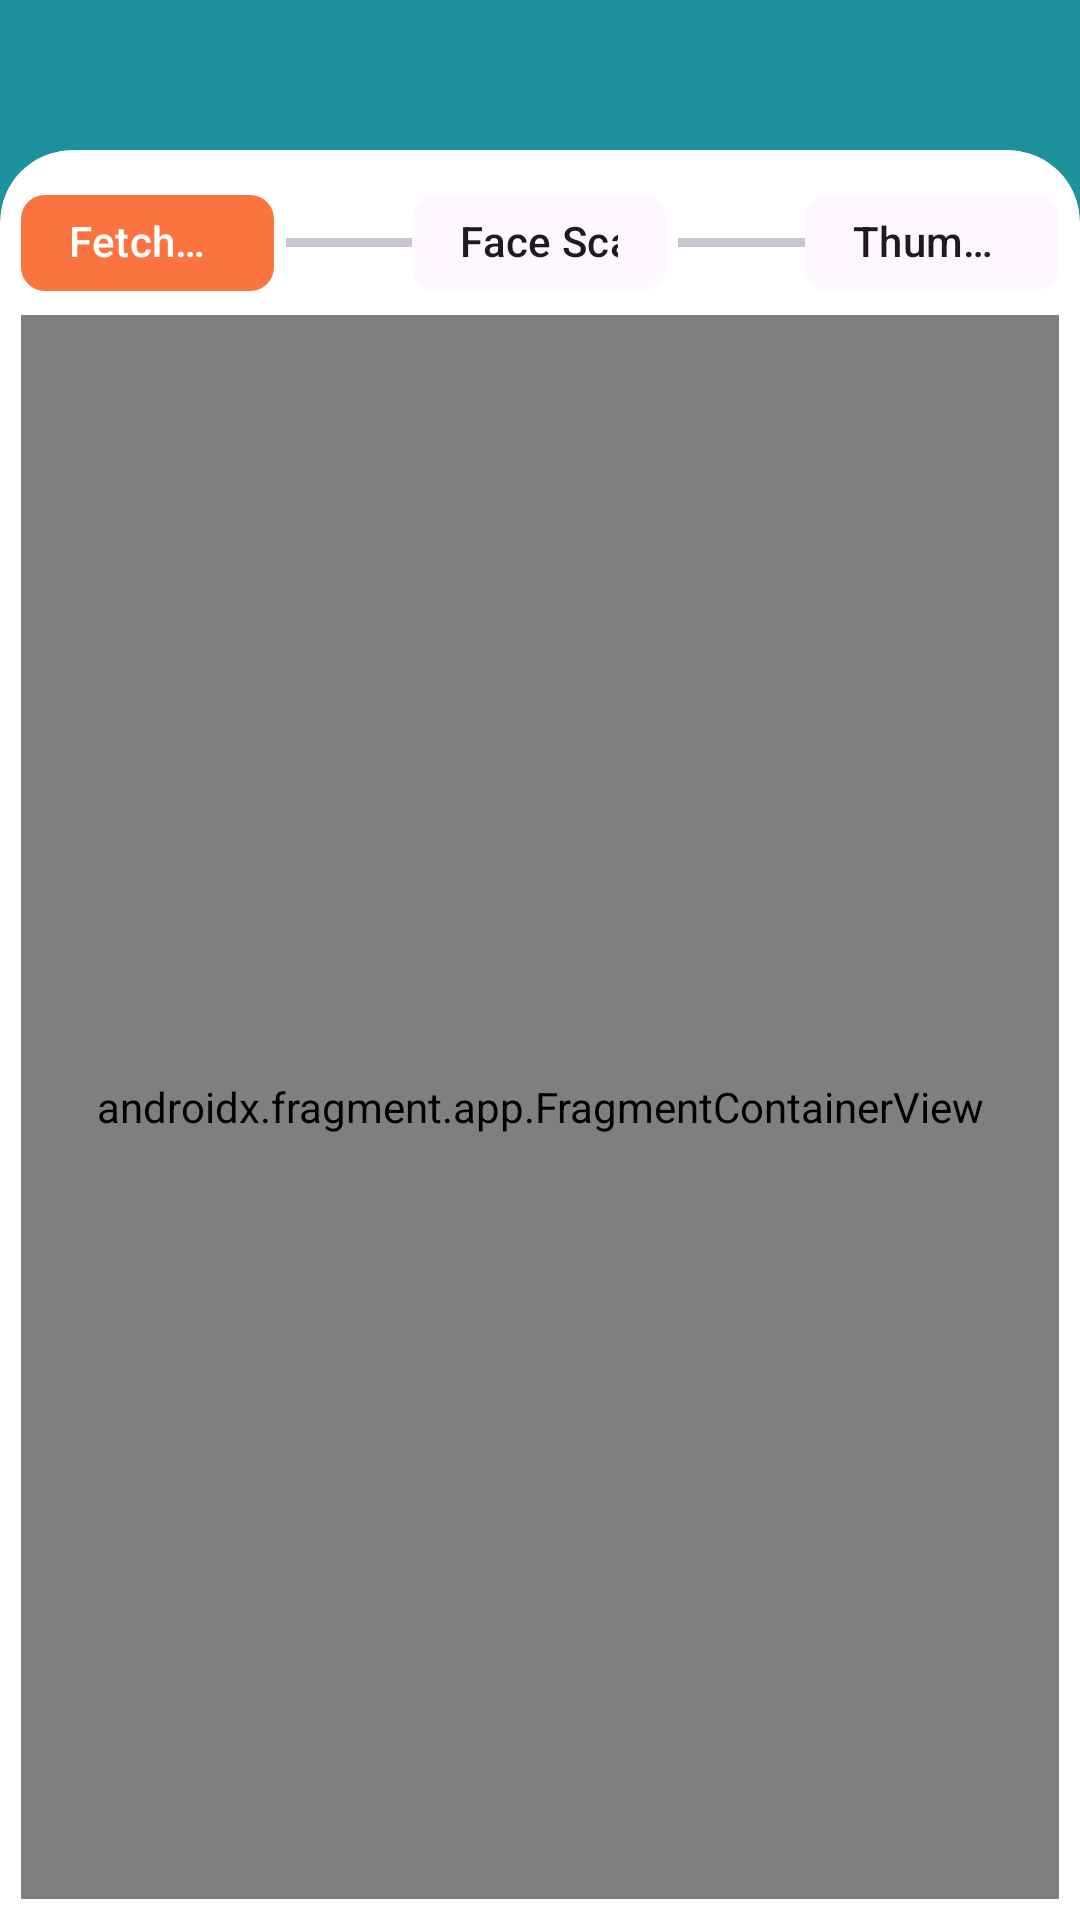

This screen was rendered from an Android layout file. Write that file and the resources it references.
<!-- AndroidManifest.xml: application theme Theme.AttendanceApp -->
<!-- res/layout/fragment_fetch_candidate.xml -->
<?xml version="1.0" encoding="utf-8"?>
<androidx.appcompat.widget.LinearLayoutCompat xmlns:android="http://schemas.android.com/apk/res/android"
    xmlns:app="http://schemas.android.com/apk/res-auto"
    xmlns:tools="http://schemas.android.com/tools"
    android:layout_width="match_parent"
    android:layout_height="match_parent"
    android:background="@color/green"
    tools:context=".ui.FetchCandidate">

    <com.google.android.material.card.MaterialCardView
        android:id="@+id/card_login"
        style="@style/CustomCardViewStyle"
        android:layout_width="match_parent"
        android:layout_height="match_parent"
        android:layout_marginTop="50dp"
        android:backgroundTint="@color/white"
        android:foreground="?android:attr/selectableItemBackground"
        app:cardElevation="0dp"
        app:strokeWidth="0dp">


        <androidx.appcompat.widget.LinearLayoutCompat
            android:layout_width="match_parent"
            android:layout_height="match_parent"
            android:orientation="vertical">

            <androidx.appcompat.widget.LinearLayoutCompat
                android:layout_width="match_parent"
                android:layout_height="wrap_content"
                android:gravity="center_vertical"
                android:weightSum="8">

                <com.google.android.material.chip.Chip
                    android:layout_width="0dp"
                    android:layout_height="wrap_content"
                    android:layout_weight="2"
                    android:backgroundTint="@color/orange"
                    android:ellipsize="end"
                    android:text="Fetch Details"
                    android:textColor="@color/white"
                    app:chipStrokeWidth="0dp" />

                <com.google.android.material.divider.MaterialDivider
                    android:layout_width="0dp"
                    android:layout_height="wrap_content"
                    android:layout_marginStart="4dp"
                    android:layout_weight="1"
                    app:dividerThickness="3dp" />

                <com.google.android.material.chip.Chip
                    android:layout_width="0dp"
                    android:layout_height="wrap_content"
                    android:layout_weight="2"
                    android:text="Face Scan"
                    app:chipStrokeWidth="0dp" />

                <com.google.android.material.divider.MaterialDivider
                    android:layout_width="0dp"
                    android:layout_height="wrap_content"
                    android:layout_marginStart="4dp"
                    android:layout_weight="1"
                    app:dividerThickness="3dp" />

                <com.google.android.material.chip.Chip
                    android:layout_width="0dp"
                    android:layout_height="wrap_content"
                    android:layout_weight="2"
                    android:ellipsize="end"
                    android:text="Thumb Biometric"
                    app:chipStrokeWidth="0dp" />

            </androidx.appcompat.widget.LinearLayoutCompat>

==
            <androidx.fragment.app.FragmentContainerView
                android:id="@+id/fragmentContainerView"
                android:name="androidx.navigation.fragment.NavHostFragment"
                android:layout_width="match_parent"
                android:layout_height="match_parent"
                app:defaultNavHost="true"
                app:navGraph="@navigation/nav_candidate" />




        </androidx.appcompat.widget.LinearLayoutCompat>


    </com.google.android.material.card.MaterialCardView>


</androidx.appcompat.widget.LinearLayoutCompat>
<!-- resources referenced by this layout -->
<resources>
  <color name="green">#1D929C</color>
  <color name="orange">#FB7440</color>
  <color name="white">#FFFFFFFF</color>
  <style name="CustomCardViewStyle" parent="@style/Widget.MaterialComponents.CardView">
          <item name="shapeAppearanceOverlay">@style/ShapeAppearanceOverlay_card_custom_corners</item>
      </style>
  <style name="Theme.AttendanceApp" parent="Base.Theme.AttendanceApp">
  
          <item name="android:statusBarColor">@color/green</item>
  
      </style>
  <style name="ShapeAppearanceOverlay_card_custom_corners" parent="">
          <item name="cornerFamily">rounded</item>
          <item name="cornerSizeTopRight">24dp</item>
          <item name="cornerSizeTopLeft">24dp</item>
          <item name="cornerSizeBottomRight">0dp</item>
          <item name="cornerSizeBottomLeft">0dp</item>
      </style>
  <style name="Base.Theme.AttendanceApp" parent="Theme.Material3.DayNight.NoActionBar">
          
          
      </style>
</resources>
